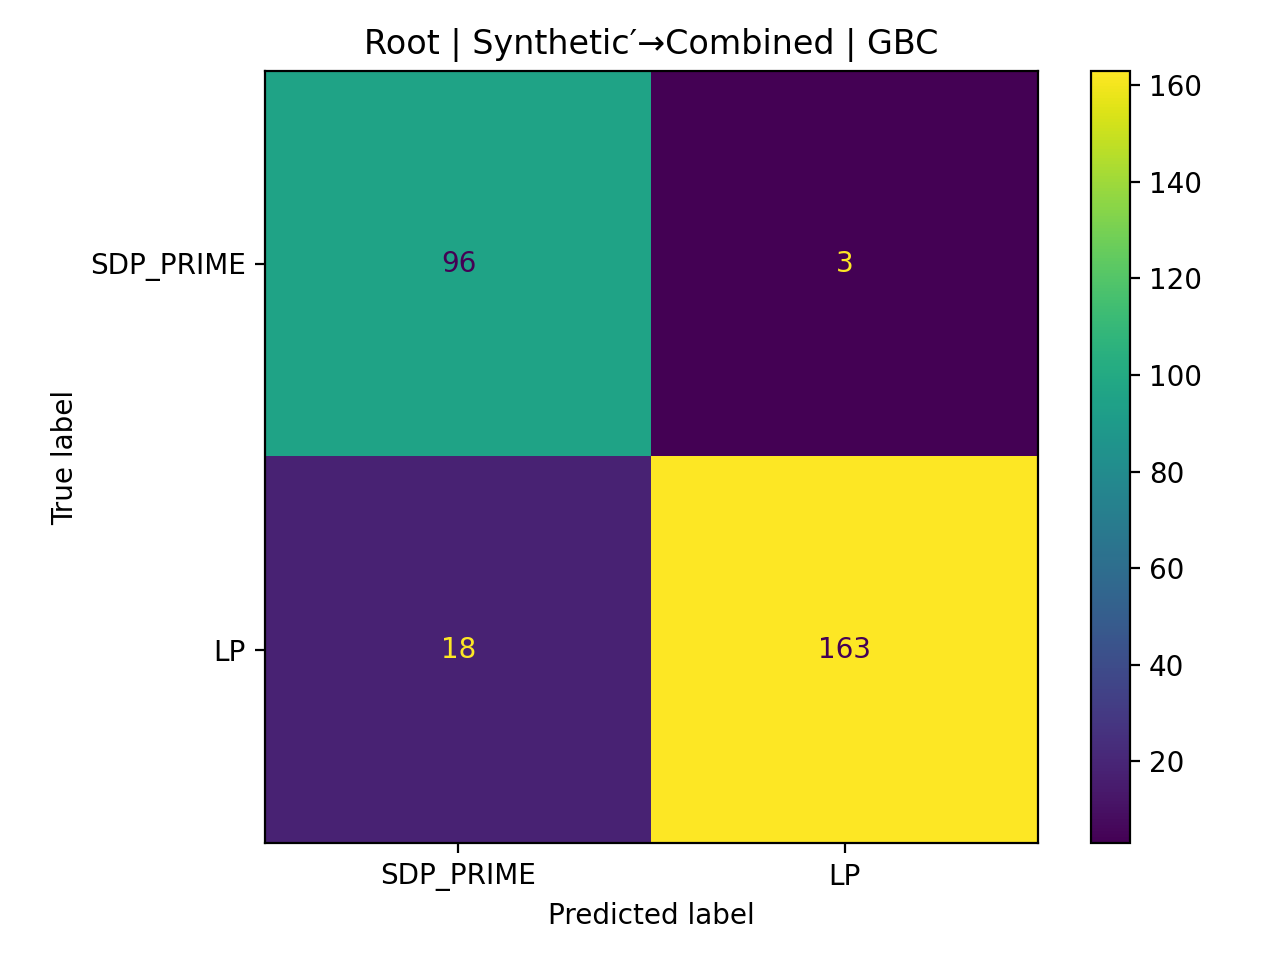

Source data for this figure (header and first rows):
, pred_SDP_PRIME(0), pred_LP(1)
true_SDP_PRIME(0), 96, 3
true_LP(1), 18, 163
